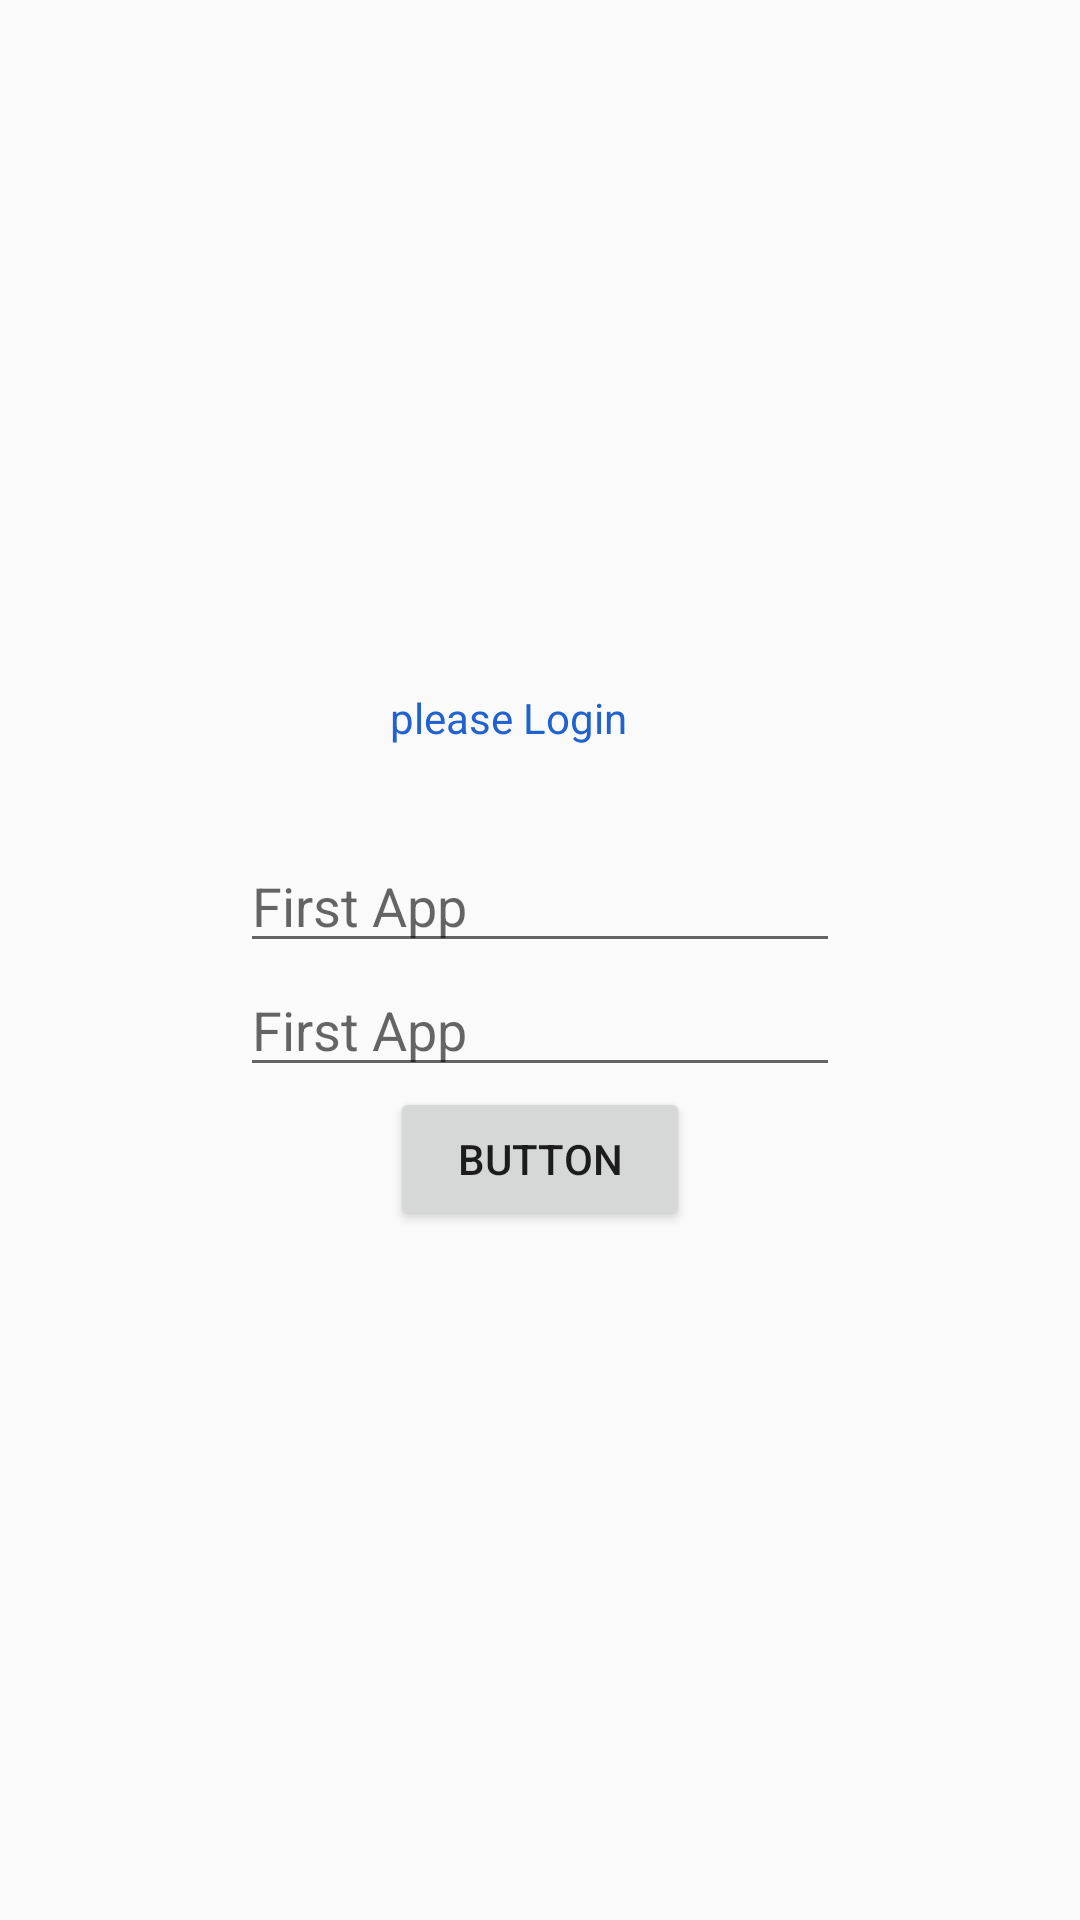

Produce the Android XML layout that renders to this screen, including the resource entries it uses.
<!-- AndroidManifest.xml: application theme AppTheme -->
<!-- res/layout/activity_main.xml -->
<?xml version="1.0" encoding="utf-8"?>
<LinearLayout xmlns:android="http://schemas.android.com/apk/res/android"
    xmlns:app="http://schemas.android.com/apk/res-auto"
    xmlns:tools="http://schemas.android.com/tools"
    android:layout_width="match_parent"
    android:layout_height="match_parent"
    android:layout_gravity="center"
    android:gravity="center"
    android:orientation="vertical"
    android:layout_margin="100dp"
    tools:context=".MainActivity">

    <TextView
        android:id="@+id/textView"
        android:layout_width="100dp"
        android:layout_height="50dp"
        android:textColor="@color/colorPrimary"
        android:text="please Login" />

    <EditText
        android:id="@+id/name"
        android:inputType="text"
        android:layout_width="200dp"
        android:layout_height="wrap_content"
        android:textColor="@color/colorPrimary"
        android:hint="@string/app_name" />

    <EditText
        android:id="@+id/textView3"
        android:inputType="text"
        android:textColor="@color/colorPrimary"
        android:layout_width="200dp"
        android:layout_height="wrap_content"
        android:hint="@string/app_name"/>

    <Button
        android:id="@+id/button2"
        android:layout_width="100dp"
        android:layout_height="wrap_content"
        android:text="Button" />


</LinearLayout>
<!-- resources referenced by this layout -->
<resources>
  <color name="colorPrimary">#2162CE</color>
  <string name="app_name">First App</string>
  <style name="AppTheme" parent="Theme.AppCompat.Light.DarkActionBar">
          
          <item name="colorPrimary">@color/colorPrimary</item>
          <item name="colorPrimaryDark">@color/colorPrimaryDark</item>
          <item name="colorAccent">@color/colorAccent</item>
          <item name="drawerArrowStyle">@style/MyDrawerArrowToggle</item>
      </style>
  <color name="colorPrimaryDark">#525353</color>
  <color name="colorAccent">#D81B60</color>
  <style name="MyDrawerArrowToggle" parent="Widget.AppCompat.DrawerArrowToggle">
          <item name="color">@color/colorWhite</item>
      </style>
  <color name="colorWhite">#FFFFFF</color>
</resources>
